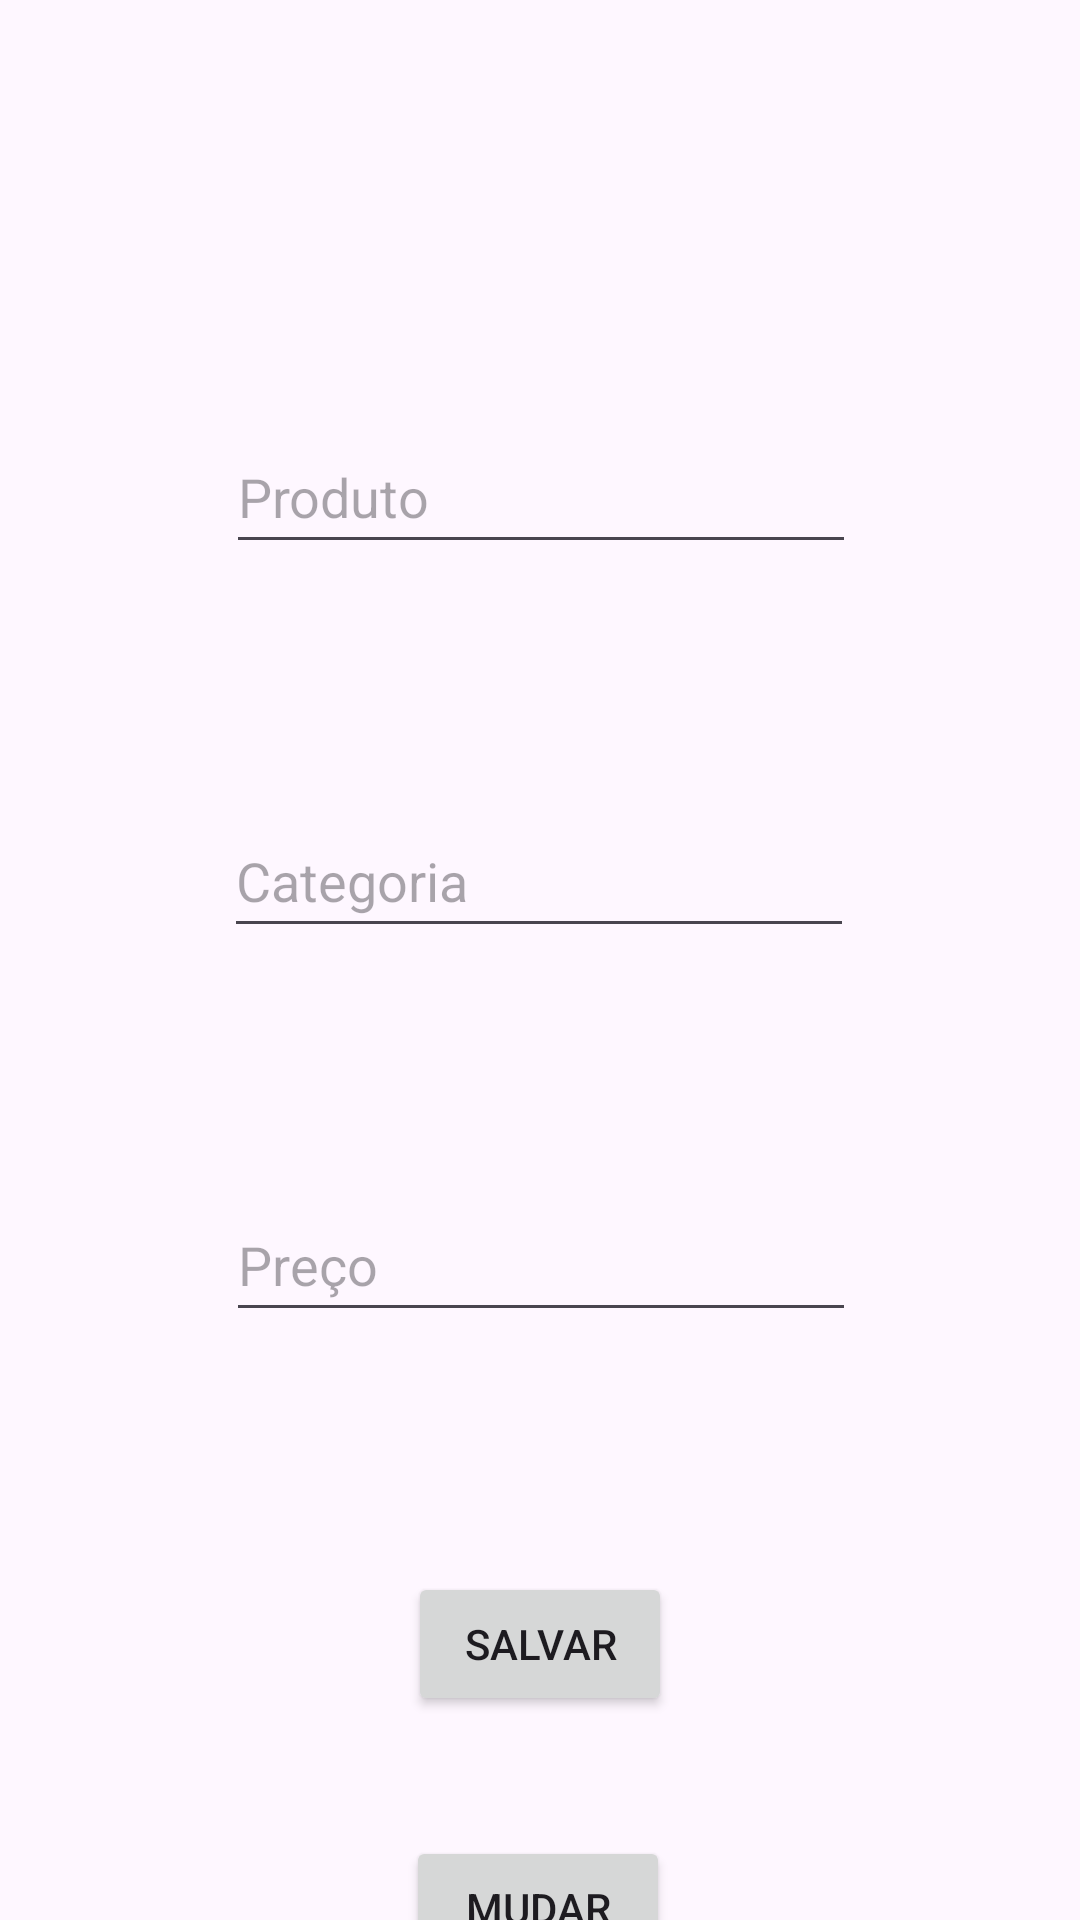

The Android layout XML behind this screen, and the referenced resources:
<!-- AndroidManifest.xml: application theme Theme.AndroidStorageFireBase -->
<!-- res/layout/activity_produtos.xml -->
<?xml version="1.0" encoding="utf-8"?>
<androidx.constraintlayout.widget.ConstraintLayout xmlns:android="http://schemas.android.com/apk/res/android"
    xmlns:app="http://schemas.android.com/apk/res-auto"
    xmlns:tools="http://schemas.android.com/tools"
    android:id="@+id/main"
    android:layout_width="match_parent"
    android:layout_height="match_parent"
    tools:context=".Produtos">

    <EditText
        android:id="@+id/edt_prduct"
        android:layout_width="wrap_content"
        android:layout_height="wrap_content"
        android:layout_marginTop="140dp"
        android:ems="10"
        android:hint="Produto"
        android:inputType="text"
        android:minHeight="48dp"
        app:layout_constraintEnd_toEndOf="parent"
        app:layout_constraintHorizontal_bias="0.502"
        app:layout_constraintStart_toStartOf="parent"
        app:layout_constraintTop_toTopOf="parent" />

    <EditText
        android:id="@+id/edt_category"
        android:layout_width="wrap_content"
        android:layout_height="wrap_content"
        android:layout_marginTop="80dp"
        android:ems="10"
        android:hint="Categoria"
        android:inputType="text"
        android:minHeight="48dp"
        app:layout_constraintEnd_toEndOf="parent"
        app:layout_constraintHorizontal_bias="0.497"
        app:layout_constraintStart_toStartOf="parent"
        app:layout_constraintTop_toBottomOf="@+id/edt_prduct" />

    <Button
        android:id="@+id/btn_Salvar_Prod"
        android:layout_width="wrap_content"
        android:layout_height="wrap_content"
        android:layout_marginTop="80dp"
        android:text="Salvar"
        app:layout_constraintEnd_toEndOf="parent"
        app:layout_constraintStart_toStartOf="parent"
        app:layout_constraintTop_toBottomOf="@+id/edt_preço"
        tools:ignore="MissingConstraints" />

    <EditText
        android:id="@+id/edt_preço"
        android:layout_width="wrap_content"
        android:layout_height="wrap_content"
        android:layout_marginTop="80dp"
        android:ems="10"
        android:hint="Preço"
        android:inputType="number"
        android:minHeight="48dp"
        app:layout_constraintEnd_toEndOf="parent"
        app:layout_constraintHorizontal_bias="0.502"
        app:layout_constraintStart_toStartOf="parent"
        app:layout_constraintTop_toBottomOf="@+id/edt_category" />

    <Button
        android:id="@+id/btn_mudar"
        android:layout_width="wrap_content"
        android:layout_height="wrap_content"
        android:layout_marginTop="40dp"
        android:text="mudar"
        app:layout_constraintEnd_toEndOf="parent"
        app:layout_constraintHorizontal_bias="0.498"
        app:layout_constraintStart_toStartOf="parent"
        app:layout_constraintTop_toBottomOf="@+id/btn_Salvar_Prod" />

</androidx.constraintlayout.widget.ConstraintLayout>
<!-- resources referenced by this layout -->
<resources>
  <style name="Theme.AndroidStorageFireBase" parent="Base.Theme.AndroidStorageFireBase" />
  <style name="Base.Theme.AndroidStorageFireBase" parent="Theme.Material3.DayNight.NoActionBar">
          
          
      </style>
</resources>
